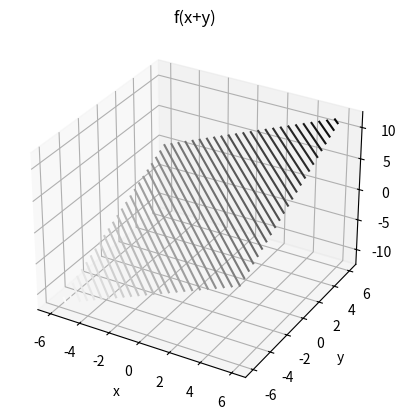

This figure's Python source:
from mpl_toolkits import mplot3d
import numpy as np
import matplotlib.pyplot as plt

#set up the figure
fig = plt.figure()
ax = plt.axes(projection='3d')

#second plot
def f(x, y):
    return x+y

x = np.linspace(-6, 6, 30)
y = np.linspace(-6, 6, 30)

X, Y = np.meshgrid(x, y)
Z = f(X, Y)

ax.contour3D(X, Y, Z, 50, cmap='binary')
ax.set_title('f(x+y)')
ax.set_xlabel('x')
ax.set_ylabel('y')
ax.set_zlabel('z')

plt.show()